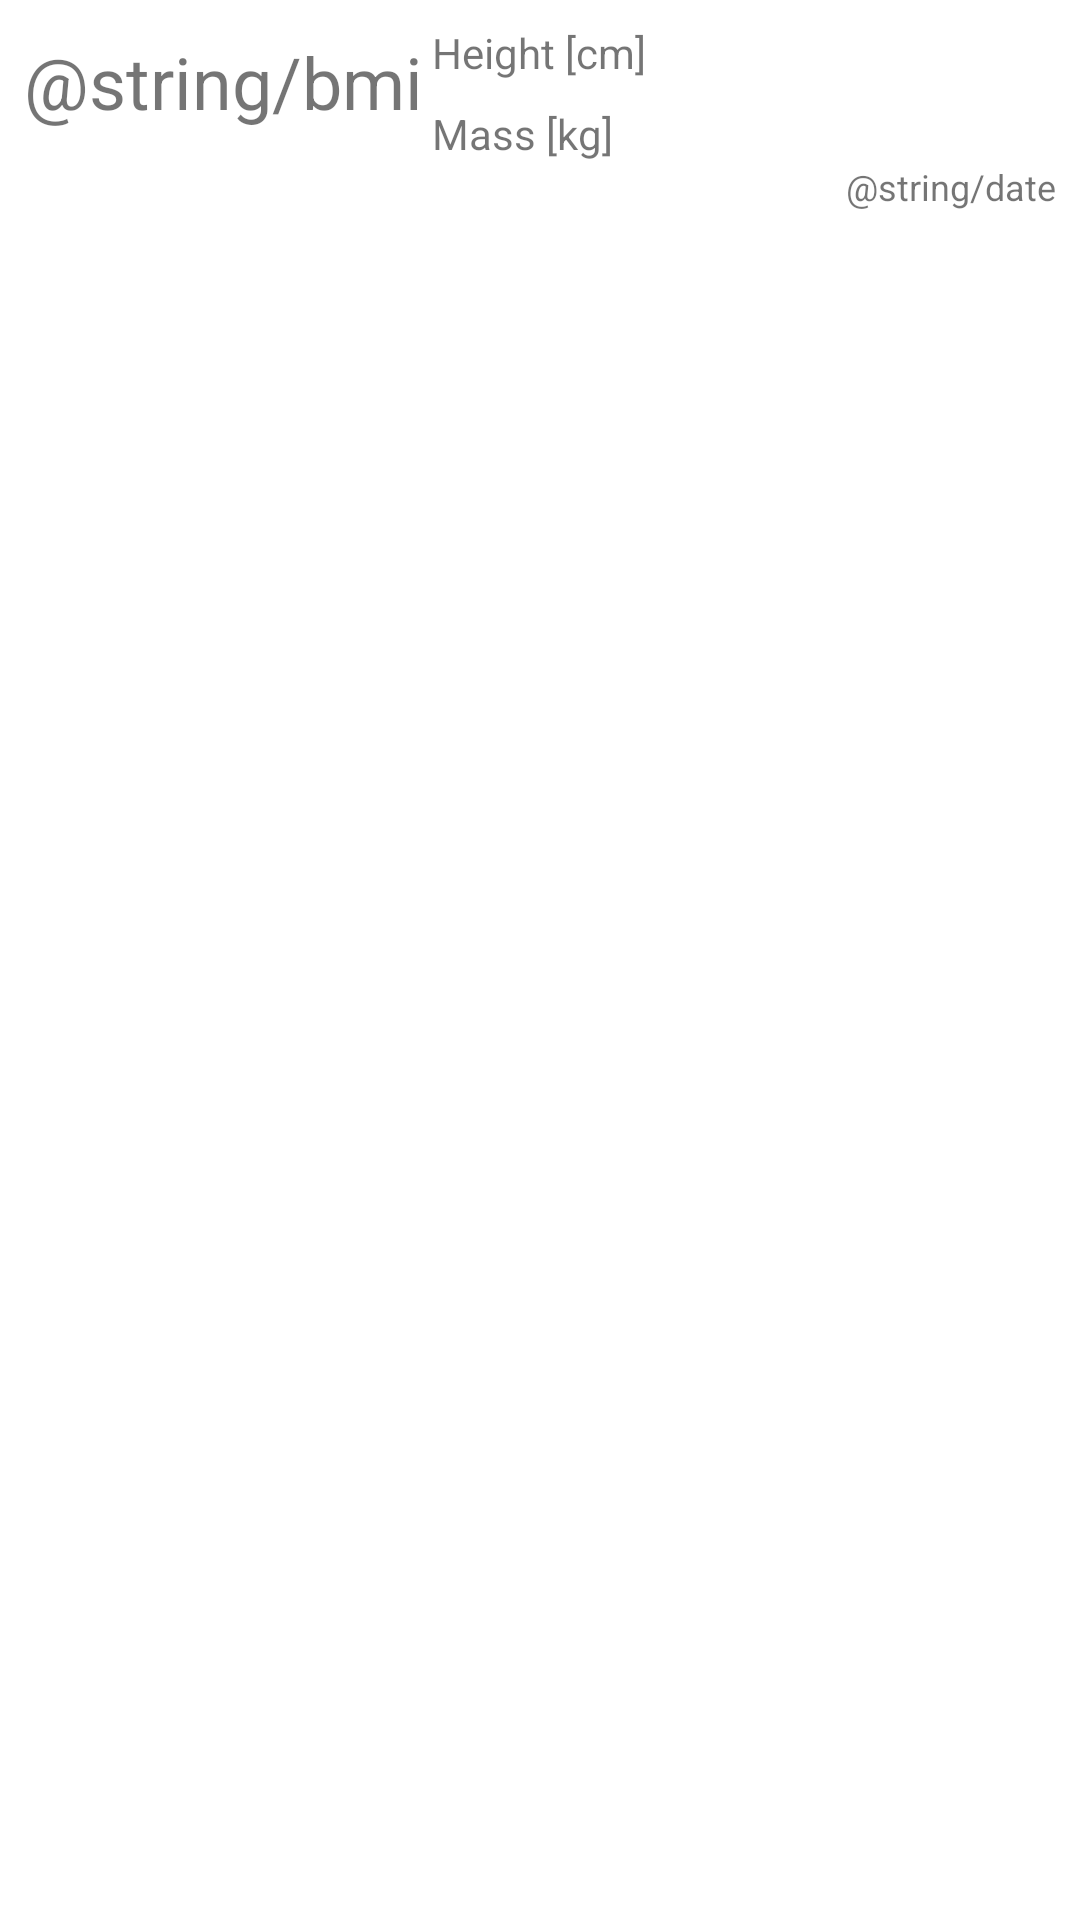

Reconstruct the res/layout file that produces this screen, plus the resources it refers to.
<!-- AndroidManifest.xml: application theme AppTheme -->
<!-- res/layout/history_row_layout.xml -->
<?xml version="1.0" encoding="utf-8"?>
<LinearLayout xmlns:android="http://schemas.android.com/apk/res/android"
              xmlns:app="http://schemas.android.com/apk/res-auto"
              android:orientation="vertical"
              android:paddingBottom="@dimen/history_row_bot_padding"
              android:layout_width="match_parent"
              android:layout_height="wrap_content">
    <androidx.constraintlayout.widget.ConstraintLayout
            android:layout_width="match_parent"
            android:layout_height="wrap_content">

        <TextView
                android:layout_width="wrap_content"
                android:layout_height="wrap_content" android:id="@+id/bmiHistory"
                app:layout_constraintStart_toStartOf="parent" android:layout_marginStart="@dimen/bmi_text_side_margin"
                android:layout_marginTop="@dimen/bmi_text_top_margin" app:layout_constraintTop_toTopOf="parent"
                android:layout_marginBottom="@dimen/bmi_text_bottom_margin"
                app:layout_constraintBottom_toBottomOf="@+id/massHistoryEntry"
                android:textSize="24sp" android:text="@string/bmi" android:textAlignment="center"/>
        <TextView
                android:text="@string/height_cm"
                android:layout_width="0dp"
                android:layout_height="wrap_content"
                android:id="@+id/heightHistoryEntry" android:layout_marginTop="@dimen/bmi_text_top_margin"
                app:layout_constraintTop_toTopOf="parent"
                app:layout_constraintStart_toStartOf="@+id/massHistoryEntry"/>
        <TextView
                android:text="@string/mass_kg"
                android:layout_width="wrap_content"
                android:layout_height="wrap_content"
                android:id="@+id/massHistoryEntry"
                app:layout_constraintTop_toBottomOf="@+id/heightHistoryEntry"
                app:layout_constraintBottom_toBottomOf="parent"
                android:layout_marginTop="@dimen/bmi_text_top_margin"
                android:layout_marginBottom="@dimen/bmi_text_bottom_margin"
                app:layout_constraintVertical_bias="0.0"
                app:layout_constraintStart_toStartOf="@+id/guideline2"
                app:layout_constraintEnd_toEndOf="parent"
                app:layout_constraintHorizontal_bias="0.0"/>
        <TextView
                android:text="@string/date"
                android:layout_width="wrap_content"
                android:layout_height="wrap_content"
                android:id="@+id/dateHistoryEntry" app:layout_constraintEnd_toEndOf="parent"
                app:layout_constraintBottom_toBottomOf="parent" android:textSize="12sp"
                app:layout_constraintTop_toBottomOf="@+id/massHistoryEntry"
                android:layout_marginEnd="@dimen/bmi_text_side_margin"/>
        <androidx.constraintlayout.widget.Guideline
                android:orientation="vertical"
                android:layout_width="wrap_content"
                android:layout_height="wrap_content"
                android:id="@+id/guideline2" app:layout_constraintGuide_percent="0.4"/>
    </androidx.constraintlayout.widget.ConstraintLayout>
</LinearLayout>
<!-- resources referenced by this layout -->
<resources>
  <dimen name="bmi_text_bottom_margin">8dp</dimen>
  <dimen name="bmi_text_side_margin">8dp</dimen>
  <dimen name="bmi_text_top_margin">8dp</dimen>
  <dimen name="history_row_bot_padding">8dp</dimen>
  <string name="height_cm">Height [cm]</string>
  <string name="mass_kg">Mass [kg]</string>
  <style name="AppTheme" parent="Theme.AppCompat.Light.DarkActionBar">
  
          
          <item name="colorPrimary">@color/colorPrimary</item>
          <item name="colorPrimaryDark">@color/colorPrimaryDark</item>
          <item name="colorAccent">@color/colorAccent</item>
          <item name="android:colorBackground">@color/background</item>
      </style>
  <color name="colorPrimary">#4D94FF</color>
  <color name="colorPrimaryDark">#0066FF</color>
  <color name="colorAccent">#99c2ff</color>
  <color name="background">#ffffff</color>
</resources>
